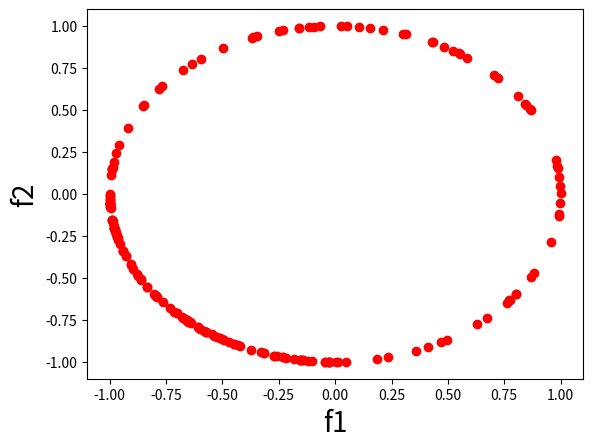

This chart was generated by the following Python code:
import random as r
import operator as op
import matplotlib.pyplot as plt
import math

p,l,ri,inf=100,-10,10,10**5
f1=lambda n:math.sin(n)
f2=lambda n:math.cos(n)

class point:
    def __init__(self,val=None):
        self.val1=f1(val)
        self.val2=f2(val)
        self.x=val
        self.rank=None
        self.cd=None
        self.selected=None

    def set_val(self,val):
        self.val1=f1(val)
        self.val2=f2(val)

    def set_rank(self,r):
        self.rank=r

    def get_rank(self):
        return self.rank

    def set_cd(self,c):
        self.cd=c

    def get_cd(self):
        return self.cd

    def isdominant(self,l):
        if self.val1<l.val1 and self.val2<l.val2:
            return True
        return False

def generate_random(pop):
    for i in range(p):
        pop[i+1]=point(r.uniform(l,ri))

def get_rank(pop,j):
    rank=0
    for i in range(j-1):
        if pop[i+1].isdominant(pop[j]):
            if pop[i+1].get_rank()>rank:
                rank=pop[i+1].get_rank()
    return rank+1

def rank_pop(pop):
    for i in range(len(pop)):
        if i==0:
            pop[i+1].set_rank(1)
        else:
            pop[i+1].set_rank(get_rank(pop,i+1))

def sort_points(pop,temp):
    a={};t=[]
    for i in temp:
        a[i]=pop[i].val1
    a=sorted(a.items(),key=op.itemgetter(1))
    for i in a:
        t.append(i[0])
    return t

def get_cd(pop,temp,i):
    cd=abs((pop[temp[i+1]].val1-pop[temp[i-1]].val1)/(pop[temp[-1]].val1-pop[temp[0]].val1))
    +abs((pop[temp[i+1]].val2-pop[temp[i-1]].val2)/(pop[temp[0]].val2-pop[temp[-1]].val2))
    return cd

def crowd_dist(pop,rank):
    temp=[]
    for i in pop:
        if pop[i].get_rank()==rank:
            temp.append(i)
    if len(temp)==0:
        return 0
    else:
        temp=sort_points(pop,temp)
        for i in range(len(temp)):
            if i==0 or i==len(temp)-1:
                pop[temp[i]].set_cd(inf)
            else:
                pop[temp[i]].set_cd(get_cd(pop,temp,i))
    crowd_dist(pop,rank+1)

def select(pop):
    selected=[]
    count=0
    while count<0.8*p:
        r1,r2=r.randint(1,p),r.randint(1,p)
        if pop[r1].selected!=None or pop[r2].selected!=None:
            continue
        if pop[r1].get_rank()<pop[r2].get_rank():
            selected.append(r1)
            pop[r1].selected=1
        elif pop[r1].get_rank()==pop[r2].get_rank():
            if pop[r1].get_cd()>pop[r2].get_cd():
                selected.append(r1)
                pop[r1].selected=1
            else:
                selected.append(r2)
                pop[r2].selected=1
        else:
            selected.append(r2)
            pop[r2].selected=1
        count+=1
    return selected

def crossover(pop,selected):
    child={}
    for i in range(0,len(selected),2):
        r1=r.uniform(0,1)
        mu=0.8
        if r1<=0.5:
            b=(2*r1)**(1/(mu+1))
        else:
            b=(0.5*(1-r1))**(1/(1+mu))
        c1=point(0.5*((1+b)*pop[selected[i]].x+(1-b)*pop[selected[i+1]].x))
        c2=point(0.5*((1-b)*pop[selected[i]].x+(1+b)*pop[selected[i+1]].x))
        child[p+i+1]=c1
        child[p+i+2]=c2
    return child

def mutate(child,selected,pop):
    n=0.1
    count=0
    while count<0.1*p:
        r1=r.randint(p+1,1.8*p)
        r2=r.uniform(0,1)
        if r2<=0.5:
            d=(2*r2)**(1/(1+n))
        else:
            d=1-(2*(1-r2))**(1/(1+n))
        child[r1].x=pop[selected[r1-p-1]].x+d
        count+=1

def select_next_gen(pop,child):
    new_pop=dict(pop)
    new_pop.update(child)
    rank_pop(new_pop)
    temp={};count=0
    for i in new_pop:
        temp[i]=new_pop[i].get_rank()
    temp=sorted(temp.items(),key=op.itemgetter(1))
    while count<p:
        pop[count+1]=new_pop[temp[count][0]]
        pop[count+1].selected=None
        count+=1
    return pop

def reset(pop):
    for i in pop:
        if pop[i].x<l or pop[i].x>ri:
            pop[i].x=r.uniform(l,ri)

def plot(pop):
    a=[];b=[]
    for i in pop:
        a.append(pop[i].val1)
        b.append(pop[i].val2)
    plt.plot(b,a,'ro')
    plt.xlabel('f1',fontsize=20)
    plt.ylabel('f2',fontsize=20)
    plt.show()

pop={}
generate_random(pop)
plot(pop)
it=0
while it<100:
    reset(pop)
    rank_pop(pop)
    crowd_dist(pop,1)
    selected=select(pop)
    child=crossover(pop,selected)
    mutate(child,selected,pop)
    pop=select_next_gen(pop,child)
    it+=1
plot(pop)
